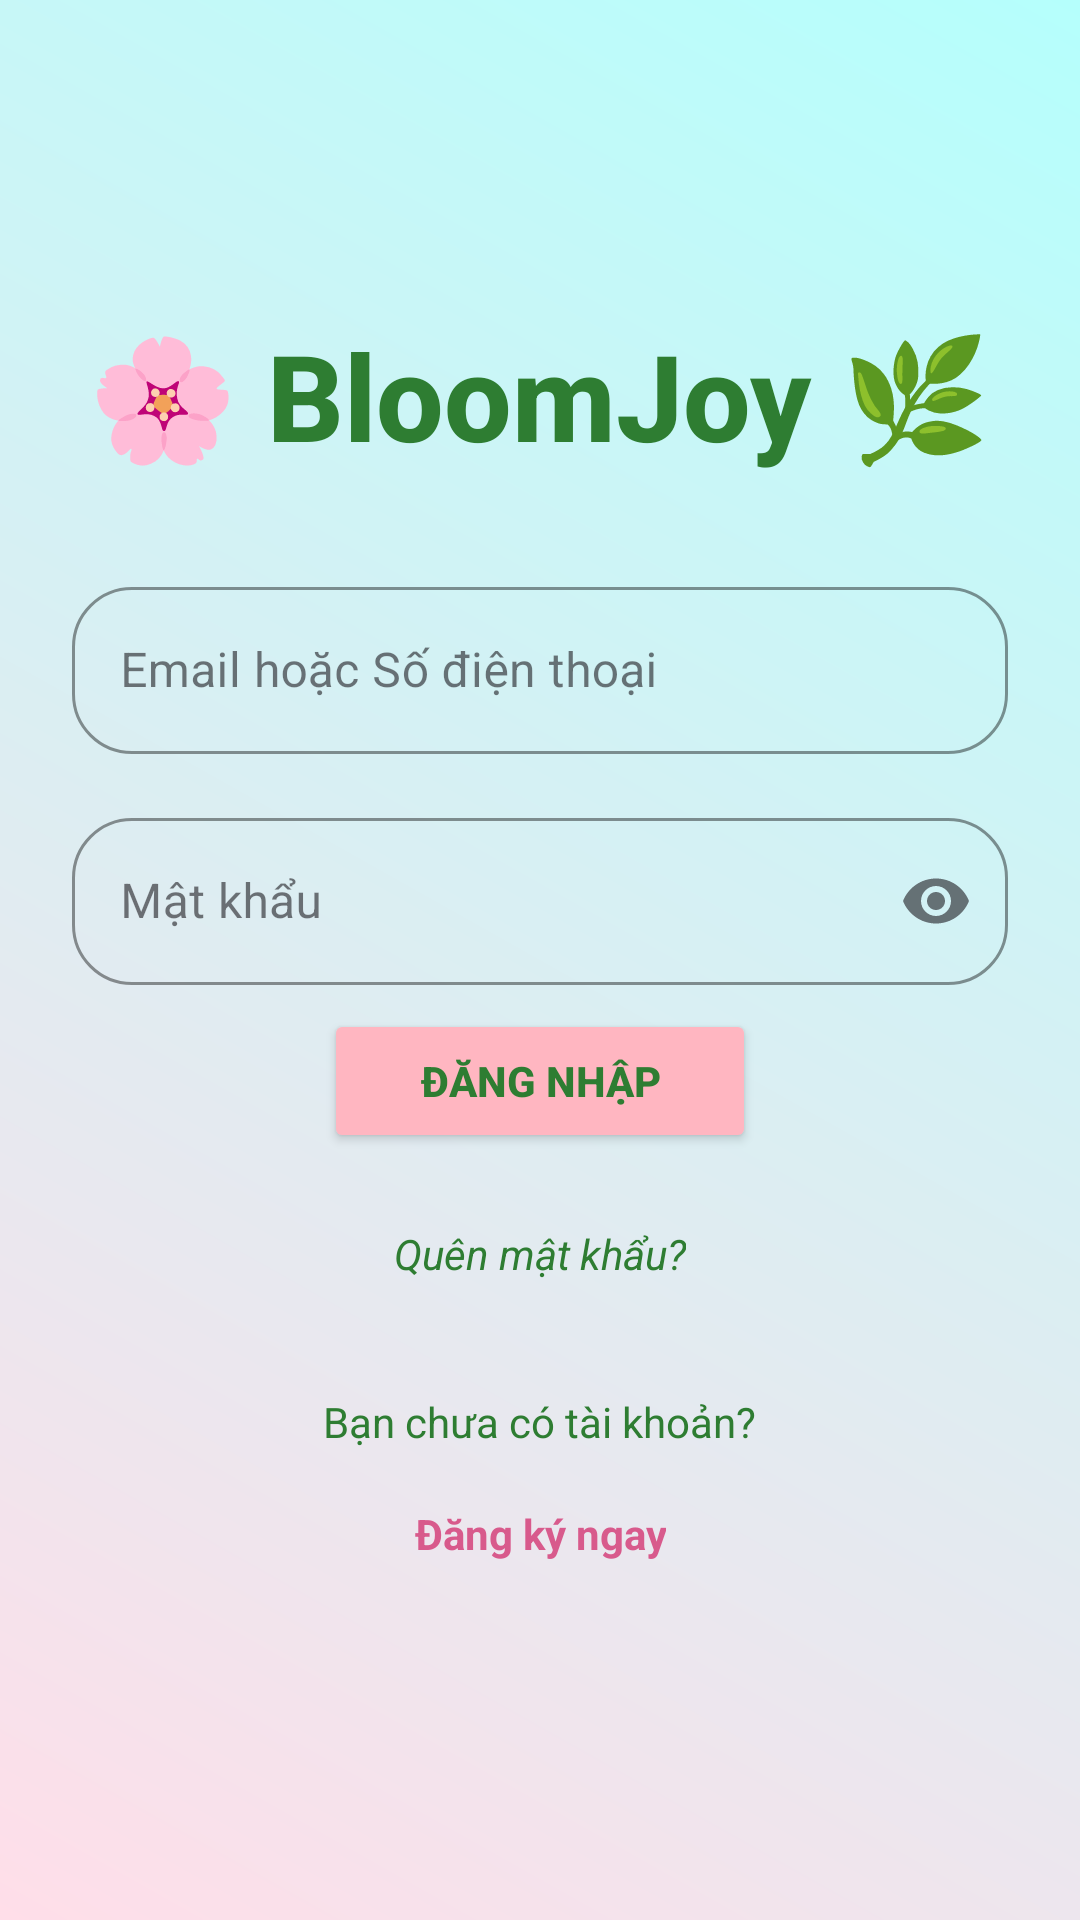

The Android layout XML behind this screen, and the referenced resources:
<!-- AndroidManifest.xml: application theme Theme.BloomJoy -->
<!-- res/layout/activity_login.xml -->
<?xml version="1.0" encoding="utf-8"?>
<androidx.constraintlayout.widget.ConstraintLayout
    xmlns:android="http://schemas.android.com/apk/res/android"
    xmlns:app="http://schemas.android.com/apk/res-auto"
    android:layout_width="match_parent"
    android:layout_height="match_parent"
    android:background="@drawable/bg_gradient"
    android:padding="24dp">

    <LinearLayout
        android:id="@+id/mainContainer"
        android:layout_width="0dp"
        android:layout_height="wrap_content"
        android:gravity="center_horizontal"
        android:orientation="vertical"
        app:layout_constraintBottom_toBottomOf="parent"
        app:layout_constraintEnd_toEndOf="parent"
        app:layout_constraintStart_toStartOf="parent"
        app:layout_constraintTop_toTopOf="parent">

        
        <TextView
            android:id="@+id/appLogo"
            android:layout_width="wrap_content"
            android:layout_height="wrap_content"
            android:layout_gravity="center"
            android:layout_marginBottom="32dp"
            android:fontFamily="sans-serif-medium"
            android:text="🌸 BloomJoy 🌿"
            android:textColor="@color/green_dark"
            android:textSize="40sp"
            android:textStyle="bold" />

        
        <com.google.android.material.textfield.TextInputLayout
            android:id="@+id/emailLayout"
            style="@style/Widget.MaterialComponents.TextInputLayout.OutlinedBox"
            android:layout_width="match_parent"
            android:layout_height="wrap_content"
            android:layout_marginBottom="16dp"
            android:hint="Email hoặc Số điện thoại"
            app:boxCornerRadiusBottomEnd="20dp"
            app:boxCornerRadiusBottomStart="20dp"
            app:boxCornerRadiusTopEnd="20dp"
            app:boxCornerRadiusTopStart="20dp"
            app:boxStrokeColor="@color/green_light"
            app:startIconDrawable="@drawable/ic_email">

            <com.google.android.material.textfield.TextInputEditText
                android:id="@+id/emailInput"
                android:layout_width="match_parent"
                android:layout_height="wrap_content"
                android:inputType="textEmailAddress"
                android:paddingStart="48dp"
                android:paddingEnd="16dp"
                android:textColor="@color/green_dark" />
        </com.google.android.material.textfield.TextInputLayout>

        
        <com.google.android.material.textfield.TextInputLayout
            android:id="@+id/passwordLayout"
            style="@style/Widget.MaterialComponents.TextInputLayout.OutlinedBox"
            android:layout_width="match_parent"
            android:layout_height="wrap_content"
            android:layout_marginBottom="8dp"
            android:hint="Mật khẩu"
            app:boxCornerRadiusBottomEnd="20dp"
            app:boxCornerRadiusBottomStart="20dp"
            app:boxCornerRadiusTopEnd="20dp"
            app:boxCornerRadiusTopStart="20dp"
            app:boxStrokeColor="@color/pink"
            app:endIconMode="password_toggle"
            app:startIconDrawable="@drawable/ic_lock">

            <com.google.android.material.textfield.TextInputEditText
                android:id="@+id/passwordInput"
                android:layout_width="match_parent"
                android:layout_height="wrap_content"
                android:inputType="textPassword"
                android:paddingStart="48dp"
                android:paddingEnd="16dp"
                android:textColor="@color/pink_dark" />
        </com.google.android.material.textfield.TextInputLayout>

        
        <Button
            android:id="@+id/loginButton"
            android:layout_width="wrap_content"
            android:layout_height="wrap_content"
            android:layout_gravity="center"
            android:layout_marginBottom="16dp"
            android:backgroundTint="@color/pink"
            android:paddingStart="32dp"
            android:paddingTop="12dp"
            android:paddingEnd="32dp"
            android:paddingBottom="12dp"
            android:text="Đăng nhập"
            android:textColor="@color/green_dark"
            android:textStyle="bold"
            app:cornerRadius="32dp" />

        
        <TextView
            android:id="@+id/forgotPasswordText"
            android:layout_width="wrap_content"
            android:layout_height="wrap_content"
            android:layout_gravity="center"
            android:layout_marginBottom="16dp"
            android:clickable="true"
            android:focusable="true"
            android:fontFamily="sans-serif"
            android:foreground="?attr/selectableItemBackground"
            android:minWidth="100dp"
            android:minHeight="48dp"
            android:paddingStart="12dp"
            android:paddingTop="8dp"
            android:paddingEnd="12dp"
            android:paddingBottom="8dp"
            android:text="Quên mật khẩu?"
            android:textColor="@color/green_dark"
            android:textSize="14sp"
            android:textStyle="italic" />

        
        <TextView
            android:id="@+id/staticText"
            android:layout_width="wrap_content"
            android:layout_height="wrap_content"
            android:layout_gravity="center"
            android:layout_marginBottom="4dp"
            android:text="Bạn chưa có tài khoản?"
            android:textColor="@color/green_dark"
            android:textSize="14sp" />

        
        <TextView
            android:id="@+id/registerText"
            android:layout_width="wrap_content"
            android:layout_height="wrap_content"
            android:layout_gravity="center"
            android:clickable="true"
            android:focusable="true"
            android:foreground="?attr/selectableItemBackground"
            android:gravity="center"
            android:minWidth="100dp"
            android:minHeight="48dp"
            android:paddingStart="16dp"
            android:paddingTop="8dp"
            android:paddingEnd="16dp"
            android:paddingBottom="8dp"
            android:text="Đăng ký ngay"
            android:textColor="@color/pink_dark"
            android:textSize="14sp"
            android:textStyle="bold" />
    </LinearLayout>
</androidx.constraintlayout.widget.ConstraintLayout>
<!-- resources referenced by this layout -->
<resources>
  <color name="green_dark">#2E7D32</color>
  <color name="green_light">#C8FACC</color>
  <color name="pink">#FFB6C1</color>
  <color name="pink_dark">#D85A8C</color>
  <!-- drawable bg_gradient (drawable) -->
  <?xml version="1.0" encoding="utf-8"?>
  <shape xmlns:android="http://schemas.android.com/apk/res/android"
      android:shape="rectangle">
      <gradient
          android:startColor="#FFDEE9"
          android:endColor="#B5FFFC"
          android:angle="45"
          android:type="linear"/>
  </shape>
  <style name="Theme.BloomJoy" parent="Base.Theme.BloomJoy" />
  <style name="Base.Theme.BloomJoy" parent="Theme.Material3.DayNight.NoActionBar">
          
          
      </style>
</resources>
